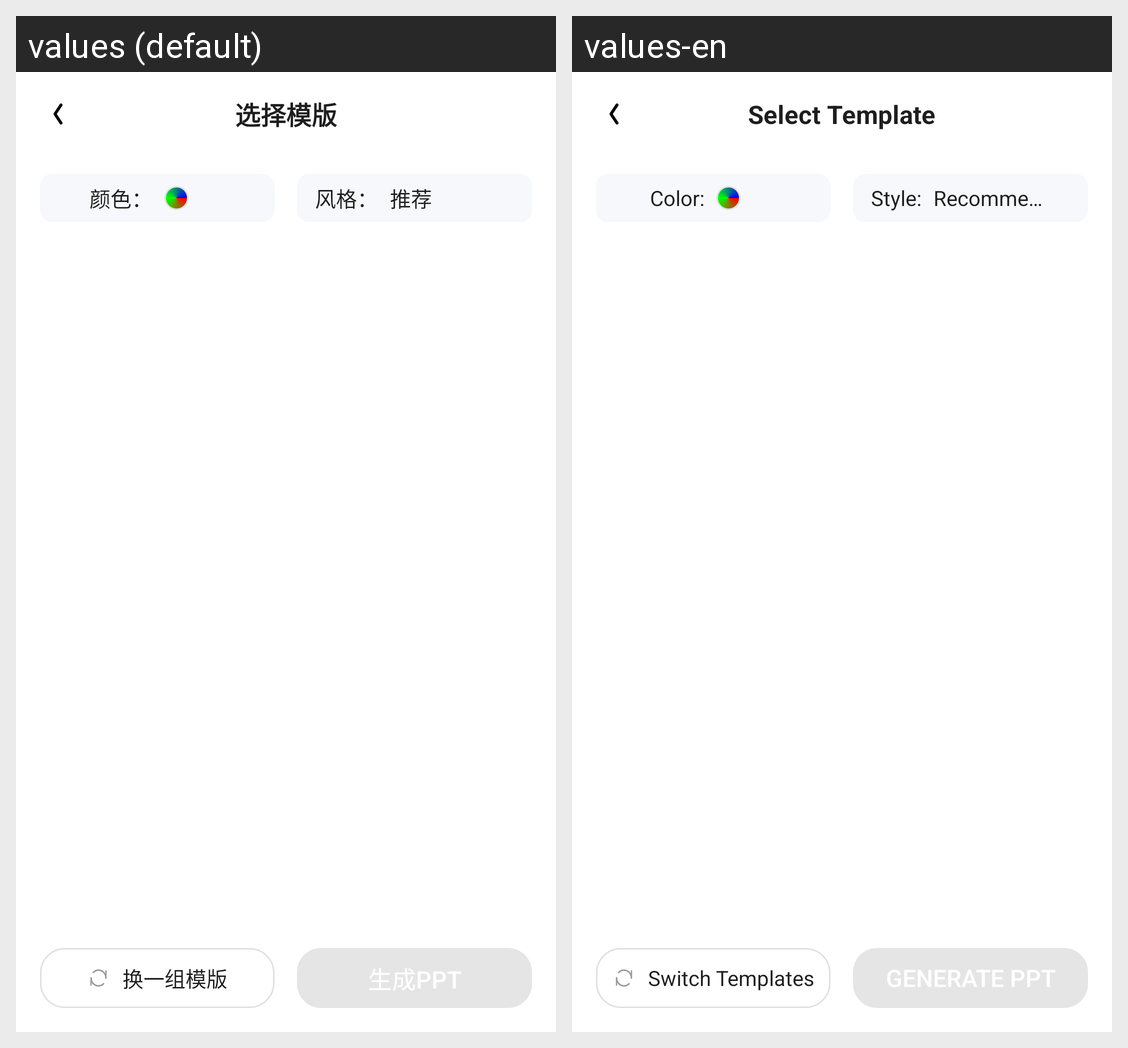

For this localized Android screen grid, give each drawn string resource with its value in every locale shown.
Android screen res/layout/activity_ppt_template_selection.xml rendered under 2 locales, left to right: values (default), values-en. Device: Nexus 5 (rendered at 1080×1920; each locale shown at half size, 540×960, under a caption strip naming it); theme AppTheme.
Strings drawn on this screen, with the default value and each locale's value (text and hints the layout hard-codes, and strings that could not be matched under every locale, appear in the picture but are not listed):

btn_select_template
  values: 选择模版
  values-en: Select Template

label_color_colon
  values: 颜色：
  values-en: Color:

label_style_colon
  values: 风格：
  values-en: Style:

title_recommended
  values: 推荐
  values-en: Recommended

btn_switch_template
  values: 换一组模版
  values-en: Switch Templates
